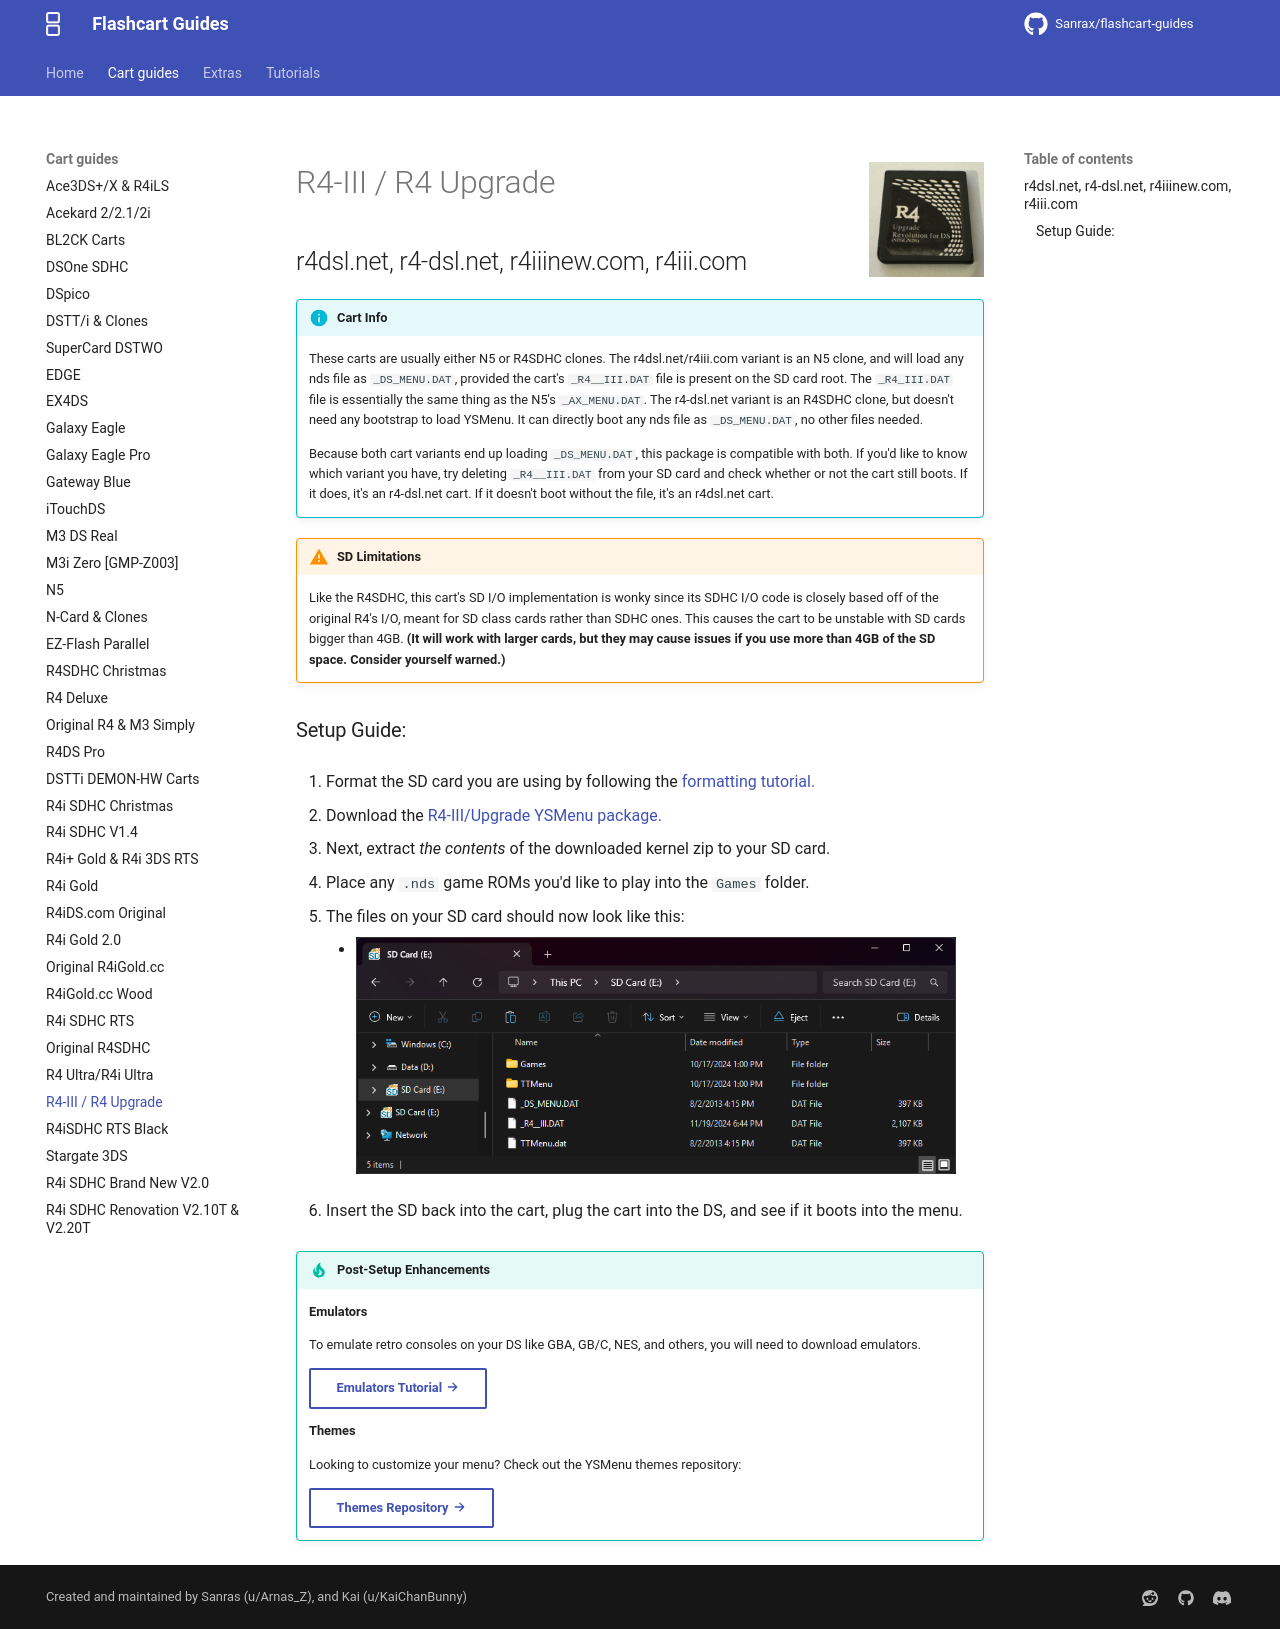

repository: nandobecerraortiz/flashcart-guides · page: cart-guides/r4upgrade/index.html · generator: mkdocs

---
title: R4-III / R4 Upgrade
---

![R4 Upgrade](../images/r4upgrade.jpg){ align=right width="115"}
# R4-III / R4 Upgrade
## r4dsl.net, r4-dsl.net, r4iiinew.com, r4iii.com

!!! info "Cart Info"

    These carts are usually either N5 or R4SDHC clones. The r4dsl.net/r4iii.com variant is an N5 clone, and will load any nds file as `_DS_MENU.DAT`, provided the cart's `_R4__III.DAT` file is present on the SD card root. The `_R4_III.DAT` file is essentially the same thing as the N5's `_AX_MENU.DAT`. The r4-dsl.net variant is an R4SDHC clone, but doesn't need any bootstrap to load YSMenu. It can directly boot any nds file as `_DS_MENU.DAT`, no other files needed.

    Because both cart variants end up loading `_DS_MENU.DAT`, this package is compatible with both. If you'd like to know which variant you have, try deleting `_R4__III.DAT` from your SD card and check whether or not the cart still boots. If it does, it's an r4-dsl.net cart. If it doesn't boot without the file, it's an r4dsl.net cart.

!!! warning "SD Limitations"

    Like the R4SDHC, this cart's SD I/O implementation is wonky since its SDHC I/O code is closely based off of the original R4's I/O, meant for SD class cards rather than SDHC ones. This causes the cart to be unstable with SD cards bigger than 4GB. **(It will work with larger cards, but they may cause issues if you use more than 4GB of the SD space. Consider yourself warned.)**

### Setup Guide:

1. Format the SD card you are using by following the [formatting tutorial.](../tutorials/formatting.md){target="_blank"}

1. Download the [R4-III/Upgrade YSMenu package.](https://github.com/Sanrax/YSMenu-Custom-Packages/releases/download/v7.06/R4-III_Upgrade_YSMenu_7.06.zip)

1. Next, extract *the contents* of the downloaded kernel zip to your SD card.

1. Place any `.nds` game ROMs you'd like to play into the `Games` folder.

1. The files on your SD card should now look like this:

    - ![R4 Upgrade](../images/SD_Files/R4_III/R4_III.png){ align=left width="600"}

1. Insert the SD back into the cart, plug the cart into the DS, and see if it boots into the menu.

!!! tip "Post-Setup Enhancements"

    **Emulators**
    
    To emulate retro consoles on your DS like GBA, GB/C, NES, and others, you will need to download emulators.
    
    [Emulators Tutorial :octicons-arrow-right-16:](../tutorials/emulators.md){ .md-button }
    
    **Themes**
    
    Looking to customize your menu? Check out the YSMenu themes repository:
    
    [Themes Repository :octicons-arrow-right-16:](https://themes.flashcarts.net/ysmenu/){ .md-button }
